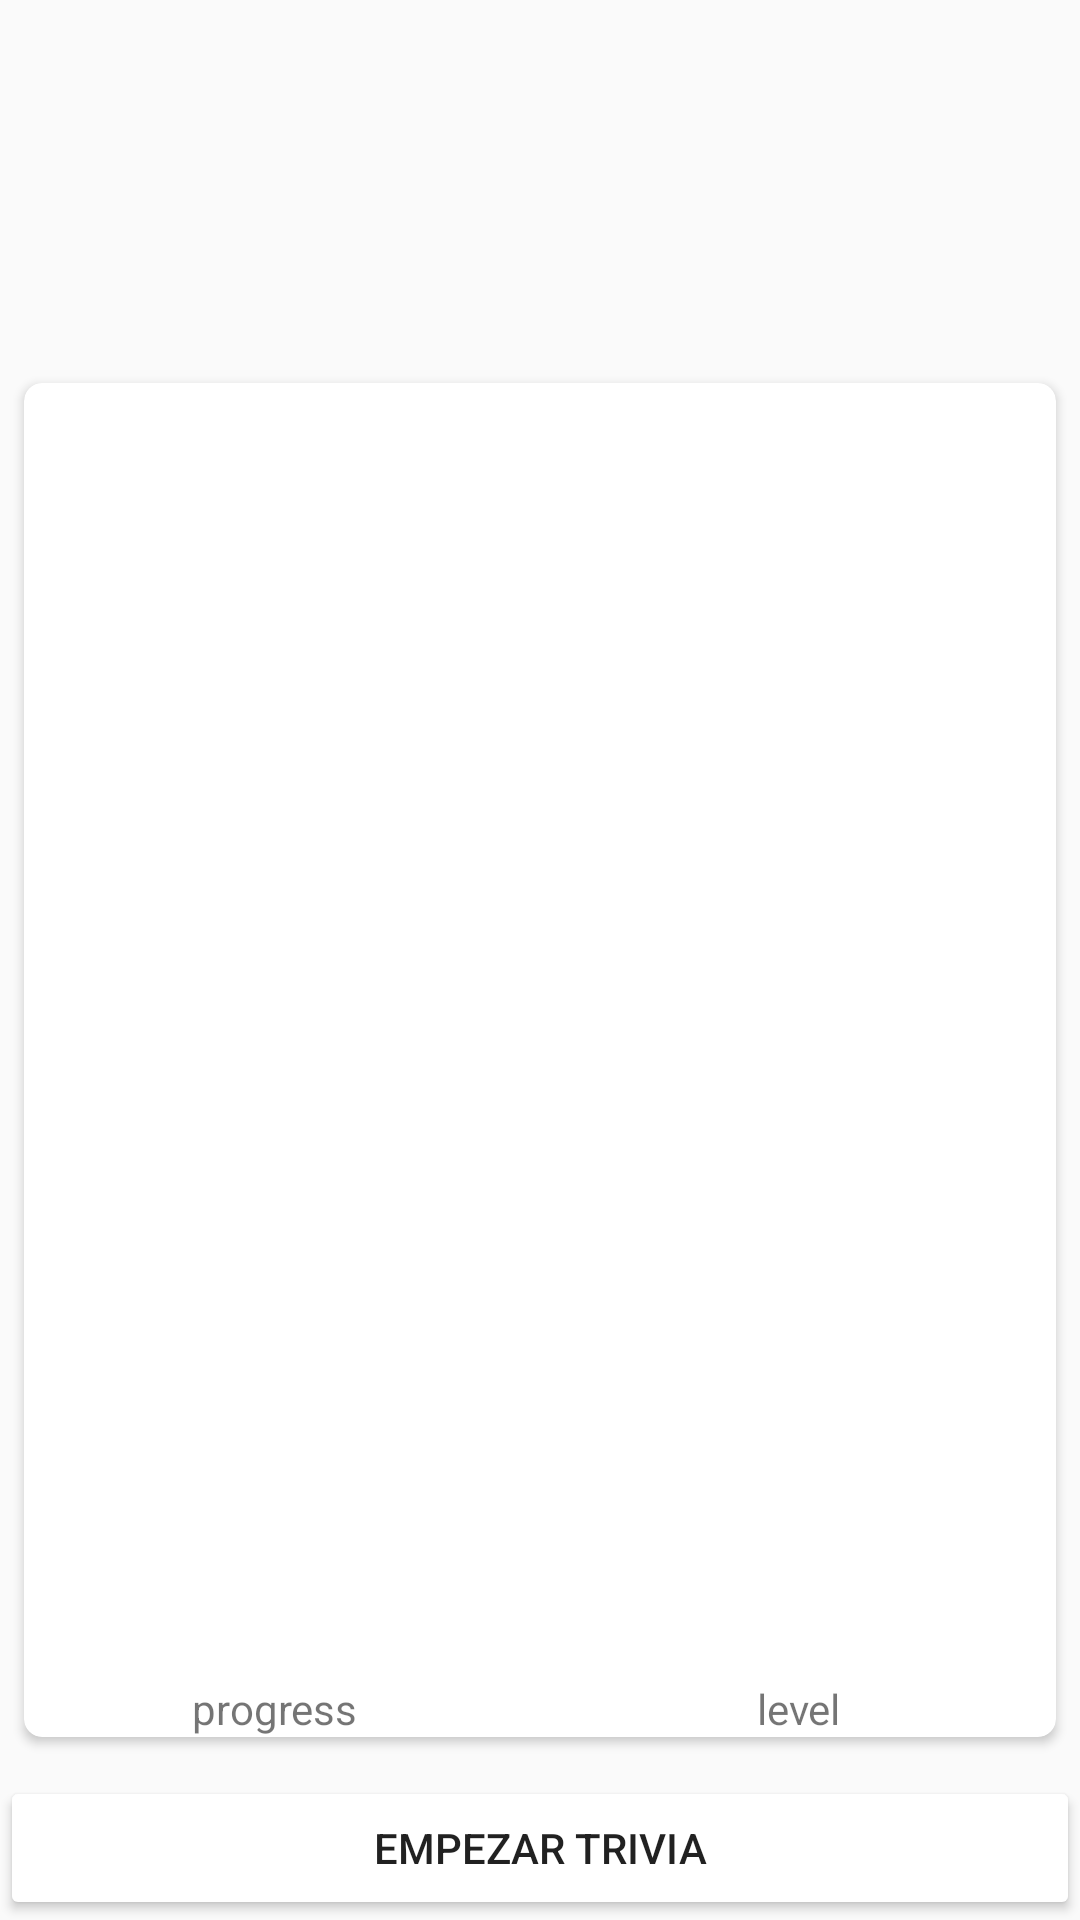

This screen was rendered from an Android layout file. Write that file and the resources it references.
<!-- AndroidManifest.xml: application theme AppTheme -->
<!-- res/layout/preview_layout_2.xml -->
<?xml version="1.0" encoding="utf-8"?>
<RelativeLayout xmlns:android="http://schemas.android.com/apk/res/android"
    android:id="@+id/preview_layout"
    xmlns:card_view="http://schemas.android.com/apk/res-auto"
    android:layout_width="match_parent" android:layout_height="match_parent">

    <ImageView
        android:layout_width="@dimen/preview_image_size"
        android:layout_height="@dimen/preview_image_size"
        android:id="@+id/preview_image"
        android:src="@mipmap/ic_ods_01"
        android:layout_margin="10dp"
        />

    <TextView
        android:layout_width="match_parent"
        android:layout_height="wrap_content"
        android:id="@+id/preview_shortname"
        android:layout_alignTop="@+id/preview_image"
        android:layout_alignBottom="@+id/preview_image"
        android:gravity="left|center_vertical"
        android:layout_toRightOf="@id/preview_image"
        android:textAppearance="@style/PreviewShortname"
        />

    <TextView
        android:layout_width="match_parent"
        android:layout_height="wrap_content"
        android:layout_below="@id/preview_image"
        android:layout_alignLeft="@id/preview_image"
        android:layout_alignRight="@id/preview_shortname"
        android:id="@+id/preview_name"
        android:textAppearance="@style/PreviewName"
        android:gravity="center"
        android:padding="3dp"
        />

    <android.support.v7.widget.CardView
        android:layout_width="match_parent" android:layout_height="match_parent"
        android:layout_below="@id/preview_name"
        android:layout_above="@+id/preview_btn_begin"
        android:id="@+id/preview_description_layout"
        android:layout_margin="8dp"
        card_view:cardCornerRadius="@dimen/card_radius"
        >

        <LinearLayout
            android:layout_width="match_parent"
            android:layout_height="match_parent"
            android:orientation="vertical">

            <ScrollView
                android:layout_width="match_parent"
                android:layout_height="wrap_content"
                android:layout_weight="1"
                android:padding="5dp">

                <TextView
                    android:layout_width="match_parent"
                    android:layout_height="wrap_content"
                    android:id="@+id/preview_description"
                    android:padding="10dp"
                    android:gravity="left|center_vertical"
                    />

            </ScrollView>

            <LinearLayout
                android:layout_width="match_parent"
                android:layout_height="wrap_content"
                android:layout_above="@+id/preview_btn_begin"
                android:layout_alignLeft="@id/preview_image"
                android:layout_alignRight="@id/preview_shortname"
                android:id="@+id/preview_status_layout"
                android:orientation="horizontal">
                <TextView
                    android:layout_width="match_parent"
                    android:layout_height="wrap_content"
                    android:id="@+id/preview_progress"
                    android:text="progress"
                    android:gravity="center"
                    android:layout_weight="1"
                    android:layout_marginTop="5dp"
                    android:layout_marginRight="5dp"
                    />
                <TextView
                    android:layout_width="match_parent"
                    android:layout_height="wrap_content"
                    android:id="@+id/preview_level"
                    android:text="level"
                    android:gravity="center"
                    android:layout_weight="1"
                    android:layout_marginTop="5dp"
                    />
            </LinearLayout>
        </LinearLayout>
    </android.support.v7.widget.CardView>


    <Button
        android:id="@+id/preview_btn_begin"
        android:layout_width="match_parent"
        android:layout_height="wrap_content"
        android:text="@string/test_begin_btn"
        android:layout_alignParentBottom="true"
        android:layout_marginTop="5dp"
        android:backgroundTint="@color/white"
        />


</RelativeLayout>
<!-- resources referenced by this layout -->
<resources>
  <color name="white">#fff</color>
  <dimen name="card_radius">6dp</dimen>
  <dimen name="preview_image_size">72dp</dimen>
  <string name="test_begin_btn">Empezar Trivia</string>
  <style name="PreviewName" parent="PreviewShortname">
          <item name="android:textSize">16dp</item>
      </style>
  <style name="PreviewShortname" parent="TextAppearance.AppCompat.Title">
          <item name="android:textColor">@color/white</item>
          <item name="android:textSize">20dp</item>
          <item name="android:textAllCaps">true</item>
      </style>
  <style name="AppTheme" parent="Theme.AppCompat.Light.DarkActionBar">
          
          <item name="colorPrimary">@color/colorPrimary</item>
          <item name="colorPrimaryDark">@color/colorPrimaryDark</item>
          <item name="colorAccent">@color/colorAccent</item>
      </style>
  <color name="colorPrimary">#3F51B5</color>
  <color name="colorPrimaryDark">#303F9F</color>
  <color name="colorAccent">#FF4081</color>
</resources>
